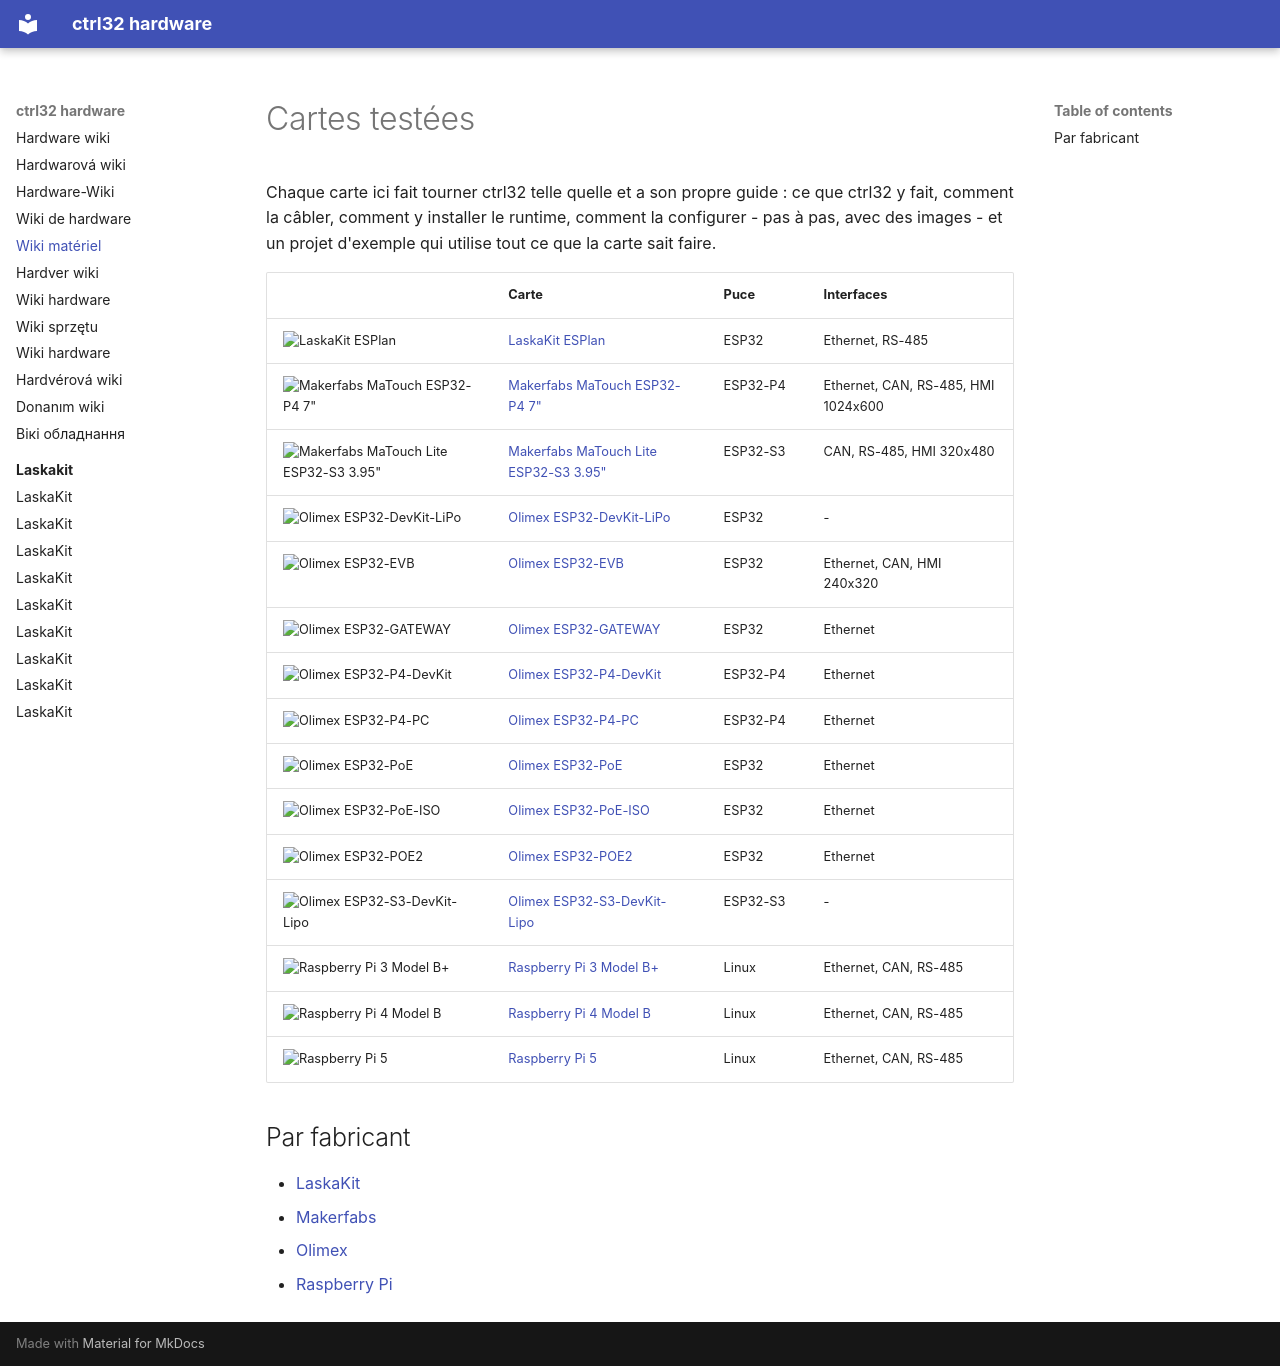

repository: ctrl32/hardware · page: README.fr/index.html · generator: mkdocs

---
title: Wiki matériel
slug: wiki
sidebar_position: 1
image: laskakit/laskakit-esplan/img/board-01.jpg
image_alt: Cartes testées avec ctrl32
tags:
- hardware
- boards
---

# Cartes testées

Chaque carte ici fait tourner ctrl32 telle quelle et a son propre guide : ce que ctrl32 y fait, comment la câbler, comment y installer le runtime, comment la configurer - pas à pas, avec des images - et un projet d'exemple qui utilise tout ce que la carte sait faire.

| | Carte | Puce | Interfaces |
|---|---|---|---|
| <img src="laskakit/laskakit-esplan/img/board-01.jpg" width="160" alt="LaskaKit ESPlan"> | [LaskaKit ESPlan](laskakit/laskakit-esplan/README.fr.md) | ESP32 | Ethernet, RS-485 |
| <img src="makerfabs/makerfabs-matouch-esp32-p4-tft-with-touch-7-mipi/img/board-01.jpg" width="160" alt="Makerfabs MaTouch ESP32-P4 7&quot;"> | [Makerfabs MaTouch ESP32-P4 7"](makerfabs/makerfabs-matouch-esp32-p4-tft-with-touch-7-mipi/README.fr.md) | ESP32-P4 | Ethernet, CAN, RS-485, HMI 1024x600 |
| <img src="makerfabs/makerfabs-matouch-lite-esp32-s3-spi-resistive-touch-395-st7796/img/board-01.jpg" width="160" alt="Makerfabs MaTouch Lite ESP32-S3 3.95&quot;"> | [Makerfabs MaTouch Lite ESP32-S3 3.95"](makerfabs/makerfabs-matouch-lite-esp32-s3-spi-resistive-touch-395-st7796/README.fr.md) | ESP32-S3 | CAN, RS-485, HMI 320x480 |
| <img src="olimex/olimex-esp32-devkit-lipo/img/board-01.jpg" width="160" alt="Olimex ESP32-DevKit-LiPo"> | [Olimex ESP32-DevKit-LiPo](olimex/olimex-esp32-devkit-lipo/README.fr.md) | ESP32 | - |
| <img src="olimex/olimex-esp32-evb/img/board-01.jpg" width="160" alt="Olimex ESP32-EVB"> | [Olimex ESP32-EVB](olimex/olimex-esp32-evb/README.fr.md) | ESP32 | Ethernet, CAN, HMI 240x320 |
| <img src="olimex/olimex-esp32-gateway/img/board-01.jpg" width="160" alt="Olimex ESP32-GATEWAY"> | [Olimex ESP32-GATEWAY](olimex/olimex-esp32-gateway/README.fr.md) | ESP32 | Ethernet |
| <img src="olimex/olimex-esp32-p4-devkit/img/board-01.jpg" width="160" alt="Olimex ESP32-P4-DevKit"> | [Olimex ESP32-P4-DevKit](olimex/olimex-esp32-p4-devkit/README.fr.md) | ESP32-P4 | Ethernet |
| <img src="olimex/olimex-esp32-p4-pc/img/board-01.jpg" width="160" alt="Olimex ESP32-P4-PC"> | [Olimex ESP32-P4-PC](olimex/olimex-esp32-p4-pc/README.fr.md) | ESP32-P4 | Ethernet |
| <img src="olimex/olimex-esp32-poe/img/board-01.jpg" width="160" alt="Olimex ESP32-PoE"> | [Olimex ESP32-PoE](olimex/olimex-esp32-poe/README.fr.md) | ESP32 | Ethernet |
| <img src="olimex/olimex-esp32-poe-iso/img/board-01.jpg" width="160" alt="Olimex ESP32-PoE-ISO"> | [Olimex ESP32-PoE-ISO](olimex/olimex-esp32-poe-iso/README.fr.md) | ESP32 | Ethernet |
| <img src="olimex/olimex-esp32-poe2/img/board-01.jpg" width="160" alt="Olimex ESP32-POE2"> | [Olimex ESP32-POE2](olimex/olimex-esp32-poe2/README.fr.md) | ESP32 | Ethernet |
| <img src="olimex/olimex-esp32-s3-devkit-lipo/img/board-01.jpg" width="160" alt="Olimex ESP32-S3-DevKit-Lipo"> | [Olimex ESP32-S3-DevKit-Lipo](olimex/olimex-esp32-s3-devkit-lipo/README.fr.md) | ESP32-S3 | - |
| <img src="raspberry-pi/raspberry-pi-3-model-b/img/board-01.jpg" width="160" alt="Raspberry Pi 3 Model B+"> | [Raspberry Pi 3 Model B+](raspberry-pi/raspberry-pi-3-model-b/README.fr.md) | Linux | Ethernet, CAN, RS-485 |
| <img src="raspberry-pi/raspberry-pi-4-model-b/img/board-01.jpg" width="160" alt="Raspberry Pi 4 Model B"> | [Raspberry Pi 4 Model B](raspberry-pi/raspberry-pi-4-model-b/README.fr.md) | Linux | Ethernet, CAN, RS-485 |
| <img src="raspberry-pi/raspberry-pi-5/img/board-01.jpg" width="160" alt="Raspberry Pi 5"> | [Raspberry Pi 5](raspberry-pi/raspberry-pi-5/README.fr.md) | Linux | Ethernet, CAN, RS-485 |

## Par fabricant

- [LaskaKit](laskakit/README.fr.md)
- [Makerfabs](makerfabs/README.fr.md)
- [Olimex](olimex/README.fr.md)
- [Raspberry Pi](raspberry-pi/README.fr.md)
